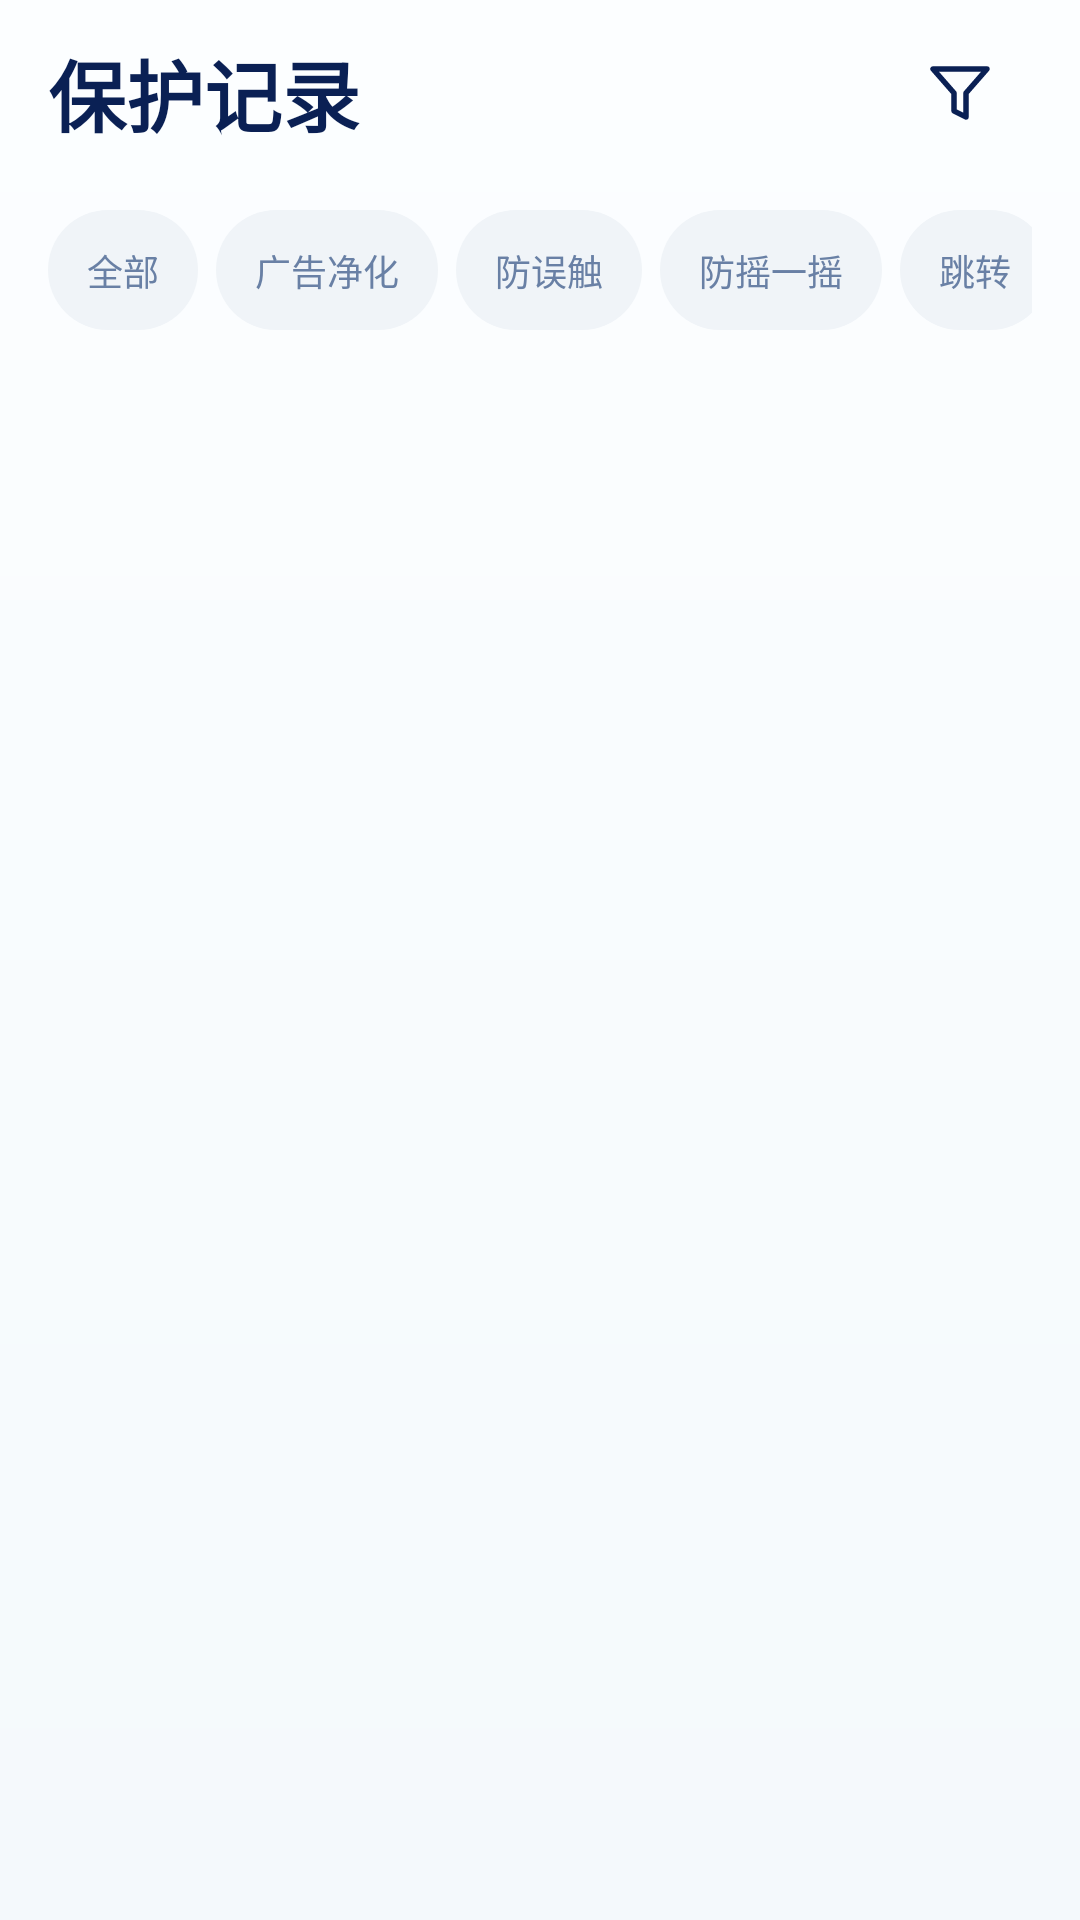

Write the Android layout XML for this screen, with the resource values it uses.
<!-- AndroidManifest.xml: application theme Theme.Guard -->
<!-- res/layout/fragment_records.xml -->
<?xml version="1.0" encoding="utf-8"?>
<LinearLayout xmlns:android="http://schemas.android.com/apk/res/android" xmlns:app="http://schemas.android.com/apk/res-auto" xmlns:tools="http://schemas.android.com/tools" android:layout_width="match_parent" android:layout_height="match_parent" android:orientation="vertical" android:background="@drawable/bg_page" android:paddingHorizontal="@dimen/page_gutter">
    <LinearLayout android:layout_width="match_parent" android:layout_height="@dimen/toolbar_height" android:orientation="horizontal" android:gravity="center_vertical">
        <TextView android:id="@+id/pageTitle" style="@style/Text.Title" android:layout_width="0dp" android:layout_weight="1" android:text="保护记录"/>
        <ImageButton android:id="@+id/toolbarAction" style="@style/IconButton" android:src="@drawable/ic_filter" android:contentDescription="更多选项" android:visibility="visible"/>
    </LinearLayout>
    <HorizontalScrollView android:layout_width="match_parent" android:layout_height="48dp" android:scrollbars="none" android:layout_marginTop="4dp" android:layout_marginBottom="6dp">
        <LinearLayout android:id="@+id/chipGroup" android:layout_width="wrap_content" android:layout_height="match_parent" android:gravity="center_vertical" android:orientation="horizontal">
            <TextView android:id="@+id/chipAll" style="@style/Text.Pill" android:text="全部" android:layout_height="40dp" android:gravity="center" android:paddingHorizontal="13dp" android:background="@drawable/bg_gray" android:textColor="@color/sub" android:layout_marginEnd="6dp" android:clickable="true" android:focusable="true"/>
            <TextView android:id="@+id/chipCleaner" style="@style/Text.Pill" android:text="广告净化" android:layout_height="40dp" android:gravity="center" android:paddingHorizontal="13dp" android:background="@drawable/bg_gray" android:textColor="@color/sub" android:layout_marginEnd="6dp" android:clickable="true" android:focusable="true"/>
            <TextView android:id="@+id/chipTouch" style="@style/Text.Pill" android:text="防误触" android:layout_height="40dp" android:gravity="center" android:paddingHorizontal="13dp" android:background="@drawable/bg_gray" android:textColor="@color/sub" android:layout_marginEnd="6dp" android:clickable="true" android:focusable="true"/>
            <TextView android:id="@+id/chipSensor" style="@style/Text.Pill" android:text="防摇一摇" android:layout_height="40dp" android:gravity="center" android:paddingHorizontal="13dp" android:background="@drawable/bg_gray" android:textColor="@color/sub" android:layout_marginEnd="6dp" android:clickable="true" android:focusable="true"/>
            <TextView android:id="@+id/chipJump" style="@style/Text.Pill" android:text="跳转" android:layout_height="40dp" android:gravity="center" android:paddingHorizontal="13dp" android:background="@drawable/bg_gray" android:textColor="@color/sub" android:layout_marginEnd="6dp" android:clickable="true" android:focusable="true"/>
        </LinearLayout>
    </HorizontalScrollView>
    <TextView android:id="@+id/filterLabel" style="@style/Text.Sub" android:text="" android:visibility="gone" android:layout_marginBottom="10dp"/>
    <TextView android:id="@+id/empty" style="@style/Text.Sub" android:text="暂无保护记录" android:layout_gravity="center_horizontal" android:layout_marginVertical="36dp" android:visibility="gone"/>
    <androidx.recyclerview.widget.RecyclerView android:id="@+id/list" android:layout_width="match_parent" android:layout_height="0dp" android:layout_weight="1" android:clipToPadding="false" android:paddingBottom="12dp" android:scrollbars="none" tools:listitem="@layout/item_record" tools:itemCount="7"/>
</LinearLayout>
<!-- res/layout/item_record.xml (included above) -->
<?xml version="1.0" encoding="utf-8"?>
<LinearLayout xmlns:android="http://schemas.android.com/apk/res/android" xmlns:app="http://schemas.android.com/apk/res-auto" xmlns:tools="http://schemas.android.com/tools" android:layout_width="match_parent" android:layout_height="wrap_content" android:minHeight="94dp" android:paddingTop="12dp" android:paddingBottom="14dp" android:orientation="horizontal" android:background="?attr/selectableItemBackground" android:clickable="true" android:focusable="true">
    <TextView android:id="@+id/time" style="@style/Text.Sub" android:text="12:43" android:layout_width="43dp" android:textSize="11sp" android:paddingTop="7dp"/>
    <ImageView android:id="@+id/icon" android:layout_width="45dp" android:layout_height="45dp" android:src="@drawable/cap_sensor" android:importantForAccessibility="no"/>
    <LinearLayout android:layout_width="0dp" android:layout_weight="1" android:layout_height="wrap_content" android:orientation="vertical" android:layout_marginStart="10dp">
        <LinearLayout android:layout_width="match_parent" android:layout_height="wrap_content" android:gravity="center_vertical">
            <TextView android:id="@+id/title" style="@style/Text.Body" android:text="防止摇一摇广告" android:layout_width="0dp" android:layout_weight="1" android:textSize="14sp"/>
            <TextView android:id="@+id/status" style="@style/Text.Pill" android:text="已阻止" android:textSize="11sp" android:paddingHorizontal="7dp" android:layout_marginStart="3dp"/>
        </LinearLayout>
        <TextView android:id="@+id/description" style="@style/Text.Sub" android:text="" android:layout_marginTop="5dp" android:textSize="12sp"/>
    </LinearLayout>
</LinearLayout>
<!-- resources referenced by this layout -->
<resources>
  <color name="sub">#6980A5</color>
  <dimen name="page_gutter">16dp</dimen>
  <dimen name="toolbar_height">62dp</dimen>
  <!-- drawable bg_gray (drawable) -->
  <?xml version="1.0" encoding="utf-8"?>
  <shape xmlns:android="http://schemas.android.com/apk/res/android" xmlns:app="http://schemas.android.com/apk/res-auto" xmlns:tools="http://schemas.android.com/tools">
      <solid android:color="@color/gray_soft"/>
      <corners android:radius="24dp"/>
  </shape>
  <!-- drawable bg_page (drawable) -->
  <?xml version="1.0" encoding="utf-8"?>
  <shape xmlns:android="http://schemas.android.com/apk/res/android" xmlns:app="http://schemas.android.com/apk/res-auto" xmlns:tools="http://schemas.android.com/tools">
      <gradient android:angle="270" android:startColor="#FCFEFF" android:endColor="#F4F9FC"/>
  </shape>
  <!-- drawable ic_filter (drawable) -->
  <?xml version="1.0" encoding="utf-8"?>
  <vector xmlns:android="http://schemas.android.com/apk/res/android" android:width="24dp" android:height="24dp" android:viewportWidth="24" android:viewportHeight="24">
      <path android:pathData="M3,4 L21,4 L14,12 L14,20 L10,18 L10,12 Z" android:fillColor="@android:color/transparent" android:strokeColor="@color/ink" android:strokeWidth="1.8" android:strokeLineCap="round" android:strokeLineJoin="round"/>
  </vector>
  <style name="IconButton">
          <item name="android:layout_width">48dp</item>
          <item name="android:layout_height">48dp</item>
          <item name="android:padding">12dp</item>
          <item name="android:background">?attr/selectableItemBackgroundBorderless</item>
          <item name="android:tint">@color/ink</item>
          <item name="android:clickable">true</item>
          <item name="android:focusable">true</item>
      </style>
  <style name="Text.Body" parent="Text.Base">
          <item name="android:textSize">16sp</item>
          <item name="android:textStyle">bold</item>
      </style>
  <style name="Text.Pill" parent="Text.Base">
          <item name="android:textSize">12sp</item>
          <item name="android:textColor">@color/green_dark</item>
          <item name="android:background">@drawable/bg_mint</item>
          <item name="android:paddingHorizontal">9dp</item>
          <item name="android:paddingVertical">5dp</item>
          <item name="android:gravity">center</item>
          <item name="android:maxLines">1</item>
      </style>
  <style name="Text.Sub" parent="Text.Base">
          <item name="android:textColor">@color/sub</item>
          <item name="android:textSize">13sp</item>
          <item name="android:lineSpacingExtra">3dp</item>
      </style>
  <style name="Text.Title" parent="Text.Base">
          <item name="android:textSize">26sp</item>
          <item name="android:textStyle">bold</item>
      </style>
  <color name="gray_soft">#F0F4F8</color>
  <color name="ink">#0A2054</color>
  <style name="Text.Base" parent="@android:style/Widget.TextView">
          <item name="android:layout_width">wrap_content</item>
          <item name="android:layout_height">wrap_content</item>
          <item name="android:textColor">@color/ink</item>
          <item name="android:textSize">16sp</item>
          <item name="android:includeFontPadding">false</item>
          <item name="android:fontFamily">sans-serif</item>
      </style>
  <color name="green_dark">#00AC76</color>
  <!-- drawable bg_mint (drawable) -->
  <?xml version="1.0" encoding="utf-8"?>
  <shape xmlns:android="http://schemas.android.com/apk/res/android" xmlns:app="http://schemas.android.com/apk/res-auto" xmlns:tools="http://schemas.android.com/tools">
      <solid android:color="@color/mint"/>
      <corners android:radius="24dp"/>
  </shape>
  <color name="white">#FFFFFF</color>
  <color name="page">#F7FBFD</color>
  <color name="green">#00C58C</color>
  <color name="mint">#E1FBF0</color>
</resources>
